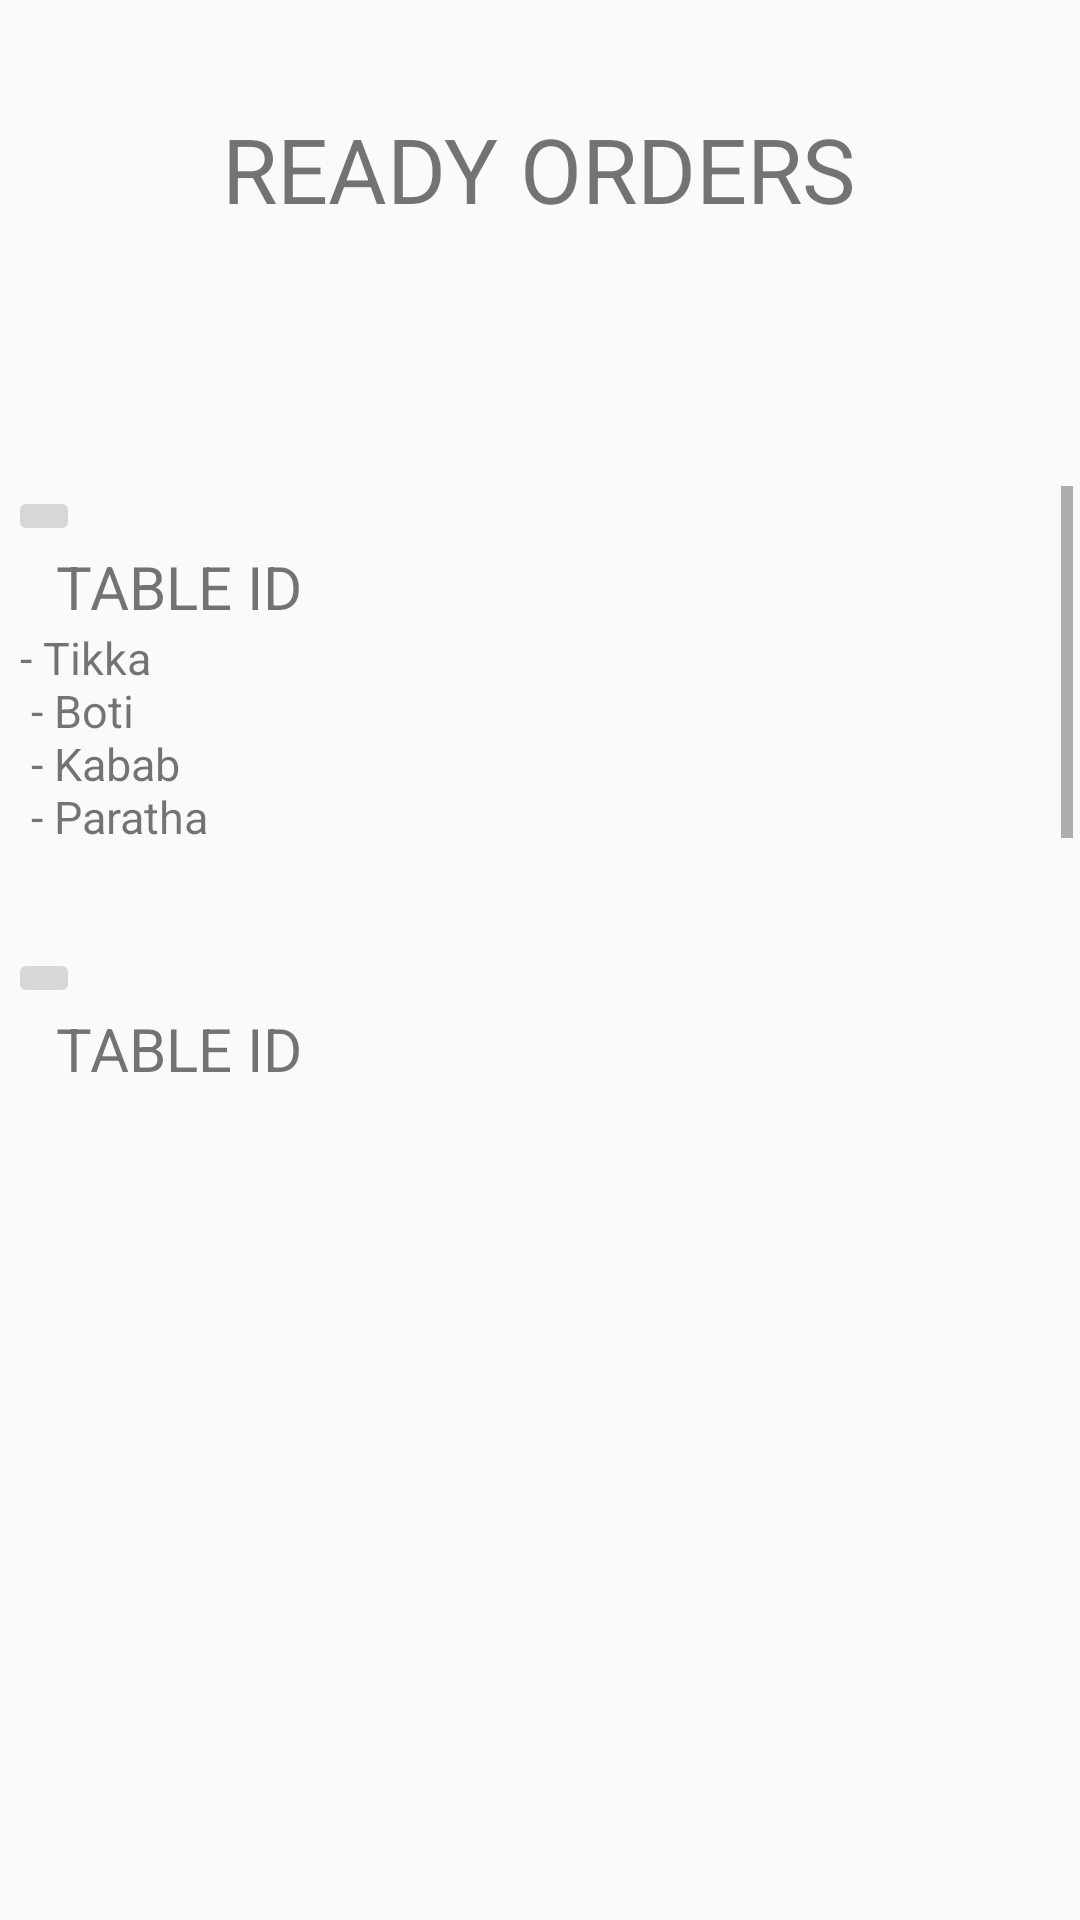

Write the Android layout XML for this screen, with the resource values it uses.
<!-- AndroidManifest.xml: application theme AppTheme -->
<!-- res/layout/tab3_readyorders.xml -->
<android.support.constraint.ConstraintLayout xmlns:android="http://schemas.android.com/apk/res/android"
    xmlns:app="http://schemas.android.com/apk/res-auto"
    xmlns:tools="http://schemas.android.com/tools"
    android:id="@+id/constraintLayout"
    android:layout_width="match_parent"
    android:layout_height="match_parent"
    tools:context="com.example.user.myapplication.Chef$PlaceholderFragment">

    <ImageView
        android:id="@+id/imageView"
        android:layout_width="wrap_content"
        android:layout_height="wrap_content"
        android:layout_marginLeft="8dp"
        android:layout_marginStart="8dp"
        android:layout_marginTop="8dp"
        app:layout_constraintBottom_toBottomOf="parent"
        app:layout_constraintEnd_toEndOf="parent"
        app:layout_constraintHorizontal_bias="1.0"
        app:layout_constraintStart_toStartOf="parent"
        app:layout_constraintTop_toTopOf="parent"
        app:layout_constraintVertical_bias="1.0"
        android:src="@drawable/background" />

    <TextView
        android:id="@+id/textView12"
        android:layout_width="232dp"
        android:layout_height="52dp"
        android:layout_marginEnd="8dp"
        android:layout_marginStart="8dp"
        android:layout_marginTop="36dp"
        android:text="@string/ready_orders"
        android:textColor="@color/textbody"
        android:textSize="30dp"
        app:layout_constraintEnd_toEndOf="parent"
        app:layout_constraintHorizontal_bias="0.589"
        app:layout_constraintStart_toStartOf="parent"
        app:layout_constraintTop_toTopOf="parent" />

    <ScrollView
        android:layout_width="355dp"
        android:layout_height="466dp"
        android:layout_marginBottom="8dp"
        android:layout_marginEnd="8dp"
        android:layout_marginStart="8dp"
        android:layout_marginTop="158dp"
        app:layout_constraintBottom_toBottomOf="parent"
        app:layout_constraintEnd_toEndOf="parent"
        app:layout_constraintStart_toStartOf="parent"
        app:layout_constraintTop_toTopOf="parent">

        <LinearLayout
            android:layout_width="match_parent"
            android:layout_height="wrap_content"
            android:orientation="vertical">

    <ImageButton
        android:id="@+id/imageButton6"
        android:layout_width="wrap_content"
        android:layout_height="wrap_content"
        android:layout_marginTop="0dp"
        android:src="@drawable/order"
        app:layout_constraintStart_toStartOf="parent"
        app:layout_constraintTop_toTopOf="parent" />

            <TextView
                android:id="@+id/textView13"
                android:layout_width="wrap_content"
                android:layout_height="wrap_content"
                android:layout_marginLeft="16dp"
                android:layout_marginStart="16dp"
                android:layout_marginTop="0dp"
                android:text="@string/table_id"
                android:textColor="@color/textbody"
                android:textSize="20dp"
                app:layout_constraintStart_toStartOf="parent"
                app:layout_constraintTop_toTopOf="parent" />

            <TextView
                android:id="@+id/textView16"
                android:layout_width="242dp"
                android:layout_height="107dp"
                android:layout_marginLeft="4dp"
                android:layout_marginStart="4dp"
                android:layout_marginTop="0dp"
                android:ems="10"
                android:inputType="textMultiLine"
                android:text="@string/table_order"
                android:textColor="@color/textbody"
                android:textSize="15dp"
                app:layout_constraintStart_toStartOf="parent"
                app:layout_constraintTop_toTopOf="parent" />

    <ImageButton
        android:id="@+id/imageButton7"
        android:layout_width="wrap_content"
        android:layout_height="wrap_content"
        android:layout_marginTop="0dp"
        android:src="@drawable/order"
        app:layout_constraintStart_toStartOf="parent"
        app:layout_constraintTop_toTopOf="parent" />

    <TextView
        android:id="@+id/textView14"
        android:layout_width="wrap_content"
        android:layout_height="wrap_content"
        android:layout_marginLeft="16dp"
        android:layout_marginStart="16dp"
        android:layout_marginTop="0dp"
        android:text="@string/table_id"
        android:textColor="@color/textbody"
        android:textSize="20dp"
        app:layout_constraintStart_toStartOf="parent"
        app:layout_constraintTop_toTopOf="parent" />

    <TextView
        android:id="@+id/textView17"
        android:layout_width="242dp"
        android:layout_height="107dp"
        android:layout_marginLeft="4dp"
        android:layout_marginStart="4dp"
        android:layout_marginTop="268dp"
        android:ems="10"
        android:inputType="textMultiLine"
        android:text="@string/table_order"
        android:textColor="@color/textbody"
        android:textSize="15dp"
        app:layout_constraintStart_toStartOf="parent"
        app:layout_constraintTop_toTopOf="parent" />

    <ImageButton
        android:id="@+id/imageButton8"
        android:layout_width="wrap_content"
        android:layout_height="wrap_content"
        android:layout_marginTop="351dp"
        android:src="@drawable/order"
        app:layout_constraintStart_toStartOf="parent"
        app:layout_constraintTop_toTopOf="parent" />

    <TextView
        android:id="@+id/textView15"
        android:layout_width="wrap_content"
        android:layout_height="wrap_content"
        android:layout_marginLeft="16dp"
        android:layout_marginStart="16dp"
        android:layout_marginTop="368dp"
        android:text="@string/table_id"
        android:textColor="@color/textbody"
        android:textSize="20dp"
        app:layout_constraintStart_toStartOf="parent"
        app:layout_constraintTop_toTopOf="parent" />

    <TextView
        android:id="@+id/textView18"
        android:layout_width="242dp"
        android:layout_height="107dp"
        android:layout_marginLeft="4dp"
        android:layout_marginStart="4dp"
        android:layout_marginTop="400dp"
        android:ems="10"
        android:inputType="textMultiLine"
        android:text="@string/table_order"
        android:textColor="@color/textbody"
        android:textSize="15dp"
        app:layout_constraintStart_toStartOf="parent"
        app:layout_constraintTop_toTopOf="parent" />

        </LinearLayout>
    </ScrollView>

</android.support.constraint.ConstraintLayout>
<!-- resources referenced by this layout -->
<resources>
  <string name="ready_orders">READY ORDERS</string>
  <string name="table_id">TABLE ID</string>
  <string name="table_order">
      - Tikka \n
      - Boti \n
      - Kabab \n
      - Paratha</string>
  <style name="AppTheme" parent="Theme.AppCompat.Light.DarkActionBar">
          
          <item name="colorPrimary">@color/colorPrimary</item>
          <item name="colorPrimaryDark">@color/colorPrimaryDark</item>
          <item name="colorAccent">@color/colorAccent</item>
      </style>
  <!-- not gathered from this repository: default colours our renderer supplied (Android Studio template values) -->
  <color name="colorPrimary">#FF6200EE</color>
  <color name="colorPrimaryDark">#FF3700B3</color>
  <color name="colorAccent">#FF03DAC5</color>
</resources>
